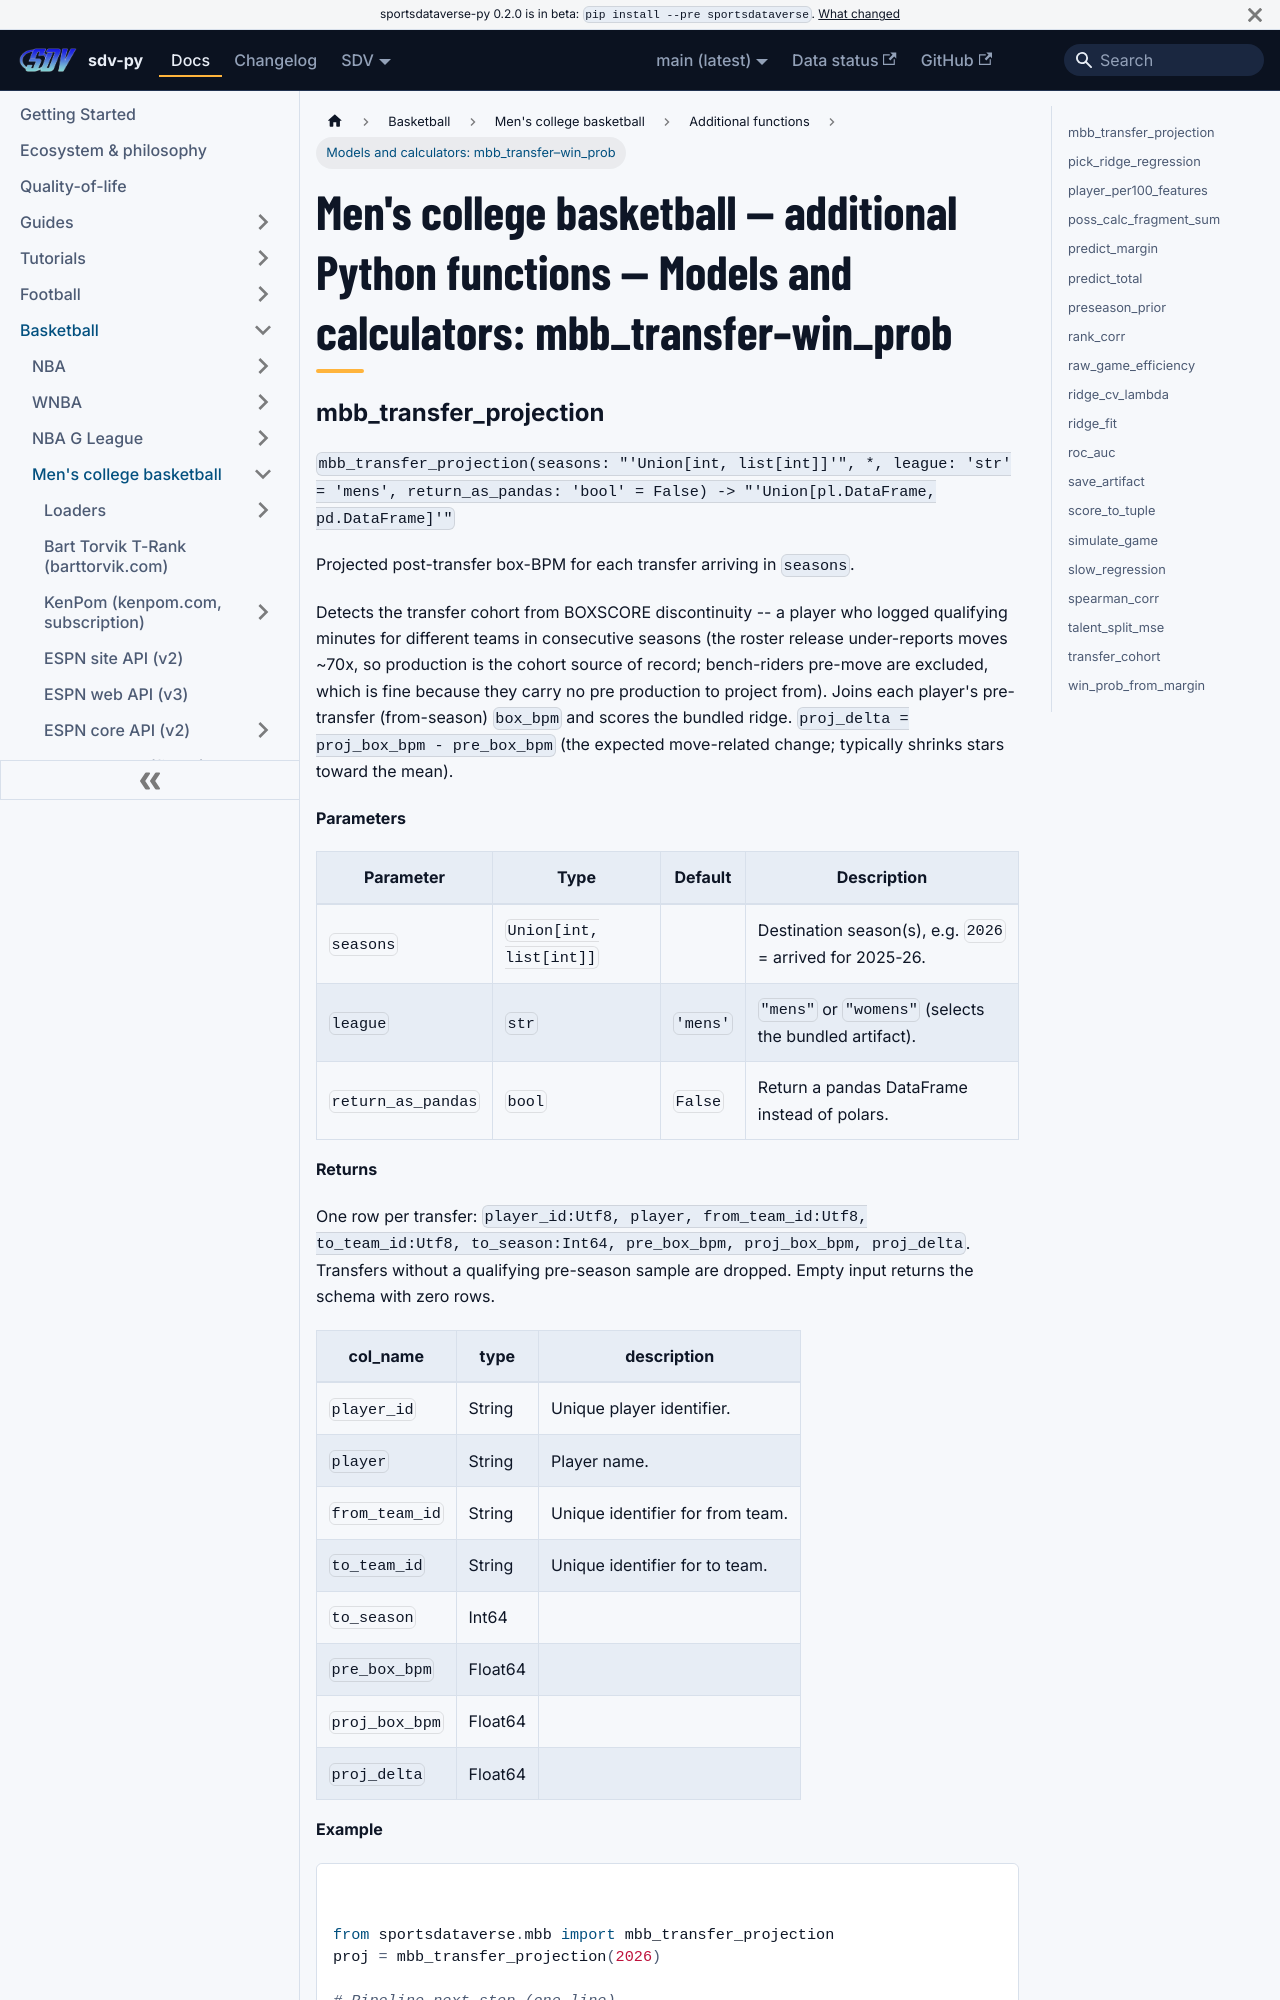

repository: sportsdataverse/sportsdataverse-py · page: docs/mbb/reference/additional/models-and-calculators-3/index.html · generator: docusaurus

---
title: "Men's college basketball — additional Python functions — Models and calculators: mbb_transfer–win_prob"
sidebar_label: "Models and calculators: mbb_transfer–win_prob"
sidebar_position: 12
description: "Men's college basketball — additional Python functions — Models and calculators: mbb_transfer–win_prob — function reference in sdv-py, the SportsDataverse Python package."
---
# Men's college basketball — additional Python functions — Models and calculators: mbb_transfer–win_prob
